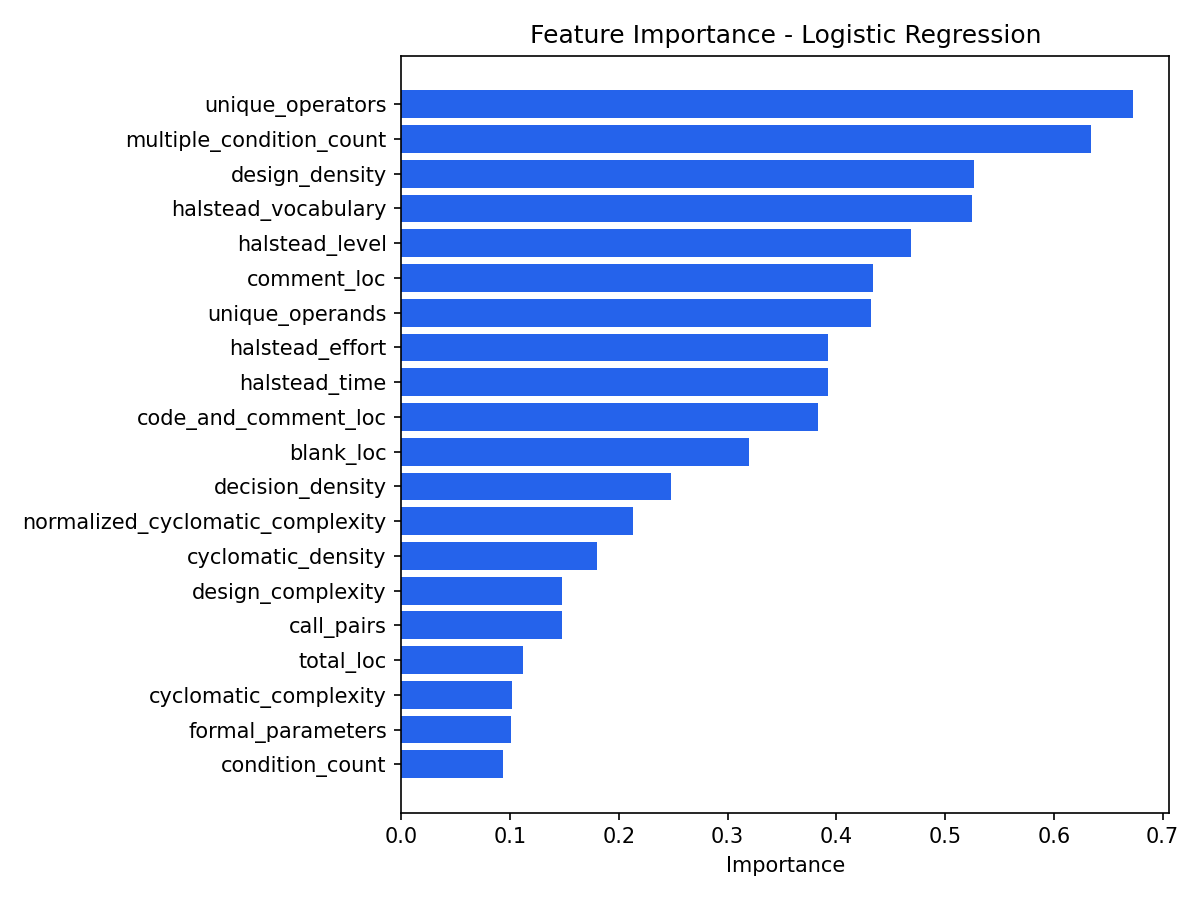

Values plotted in this chart, from the file beside it:
feature, importance, source
unique_operators, 0.6727, linear_coefficients
multiple_condition_count, 0.6338, linear_coefficients
design_density, 0.5267, linear_coefficients
halstead_vocabulary, 0.5251, linear_coefficients
halstead_level, 0.4682, linear_coefficients
comment_loc, 0.4338, linear_coefficients
unique_operands, 0.432, linear_coefficients
halstead_effort, 0.392, linear_coefficients
halstead_time, 0.392, linear_coefficients
code_and_comment_loc, 0.383, linear_coefficients
blank_loc, 0.3199, linear_coefficients
decision_density, 0.2476, linear_coefficients
normalized_cyclomatic_complexity, 0.2126, linear_coefficients
cyclomatic_density, 0.1796, linear_coefficients
design_complexity, 0.1479, linear_coefficients
call_pairs, 0.1479, linear_coefficients
total_loc, 0.1121, linear_coefficients
cyclomatic_complexity, 0.1014, linear_coefficients
formal_parameters, 0.1007, linear_coefficients
condition_count, 0.09367, linear_coefficients
total_operators, 0.07241, linear_coefficients
halstead_error, 0.06153, linear_coefficients
halstead_volume, 0.06153, linear_coefficients
total_operands, 0.05682, linear_coefficients
halstead_difficulty, 0.05249, linear_coefficients
decision_count, 0.03999, linear_coefficients
branch_count, 0.03999, linear_coefficients
halstead_length, 0.01845, linear_coefficients
executable_loc, 0.01459, linear_coefficients
